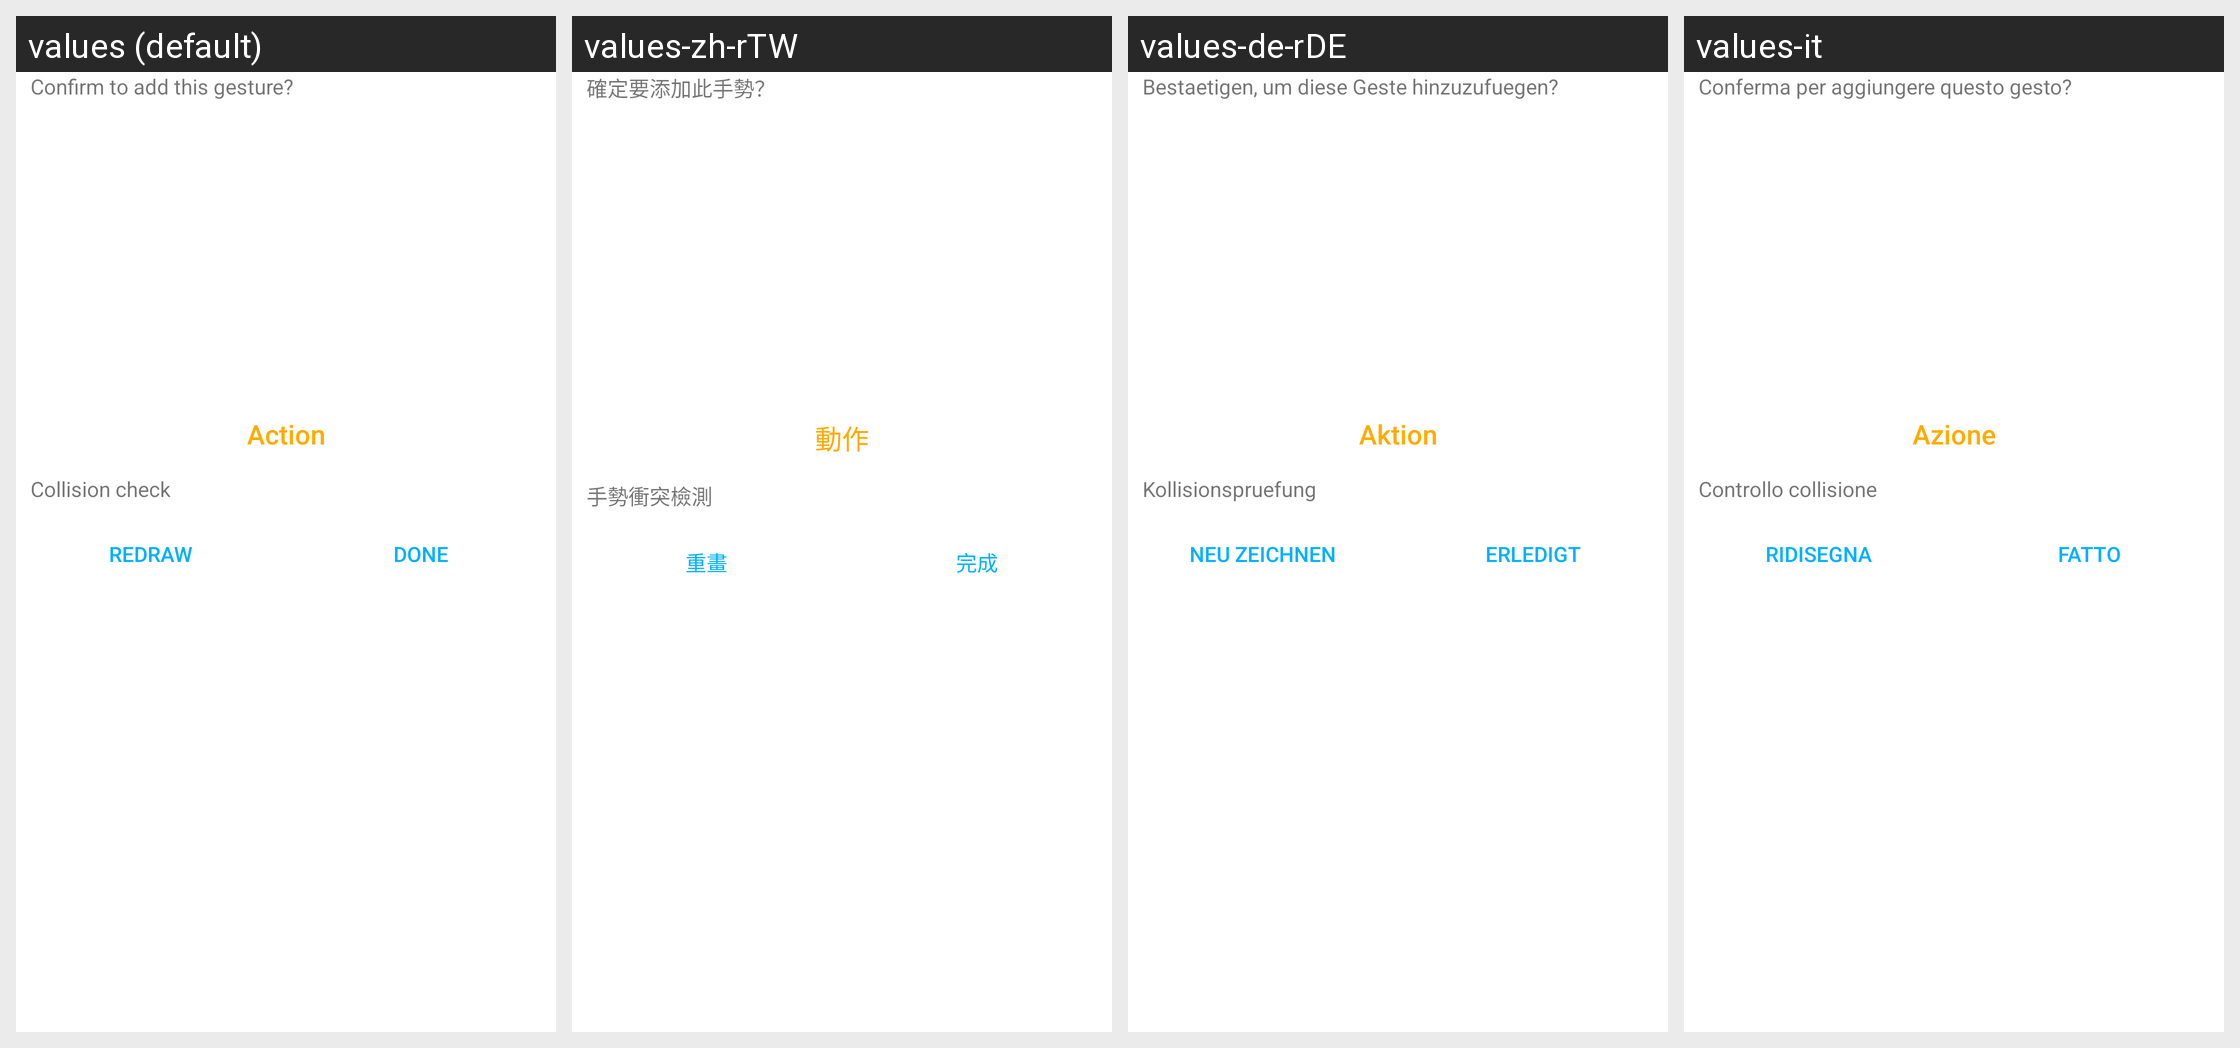

Locale-by-locale string values for the Android screen shown in this grid:
Android screen res/layout/activity_dialog_confirm.xml rendered under 4 locales, left to right: values (default), values-zh-rTW, values-de-rDE, values-it. Device: Nexus 5 (rendered at 1080×1920; each locale shown at half size, 540×960, under a caption strip naming it); theme AppTheme.
Other locales in the repository, not shown: values-zh-rCN.
Strings drawn on this screen, with the default value and each locale's value (text and hints the layout hard-codes, and strings that could not be matched under every locale, appear in the picture but are not listed):

confirm_cofirm_notice
  values: Confirm to add this gesture?
  values-zh-rTW: 確定要添加此手勢？
  values-de-rDE: Bestaetigen, um diese Geste hinzuzufuegen?
  values-it: Conferma per aggiungere questo gesto?

action
  values: Action
  values-zh-rTW: 動作
  values-de-rDE: Aktion
  values-it: Azione

confirm_collision_check
  values: Collision check
  values-zh-rTW: 手勢衝突檢測
  values-de-rDE: Kollisionspruefung
  values-it: Controllo collisione

redraw
  values: Redraw
  values-zh-rTW: 重畫
  values-de-rDE: Neu zeichnen
  values-it: Ridisegna

done
  values: Done
  values-zh-rTW: 完成
  values-de-rDE: Erledigt
  values-it: Fatto
